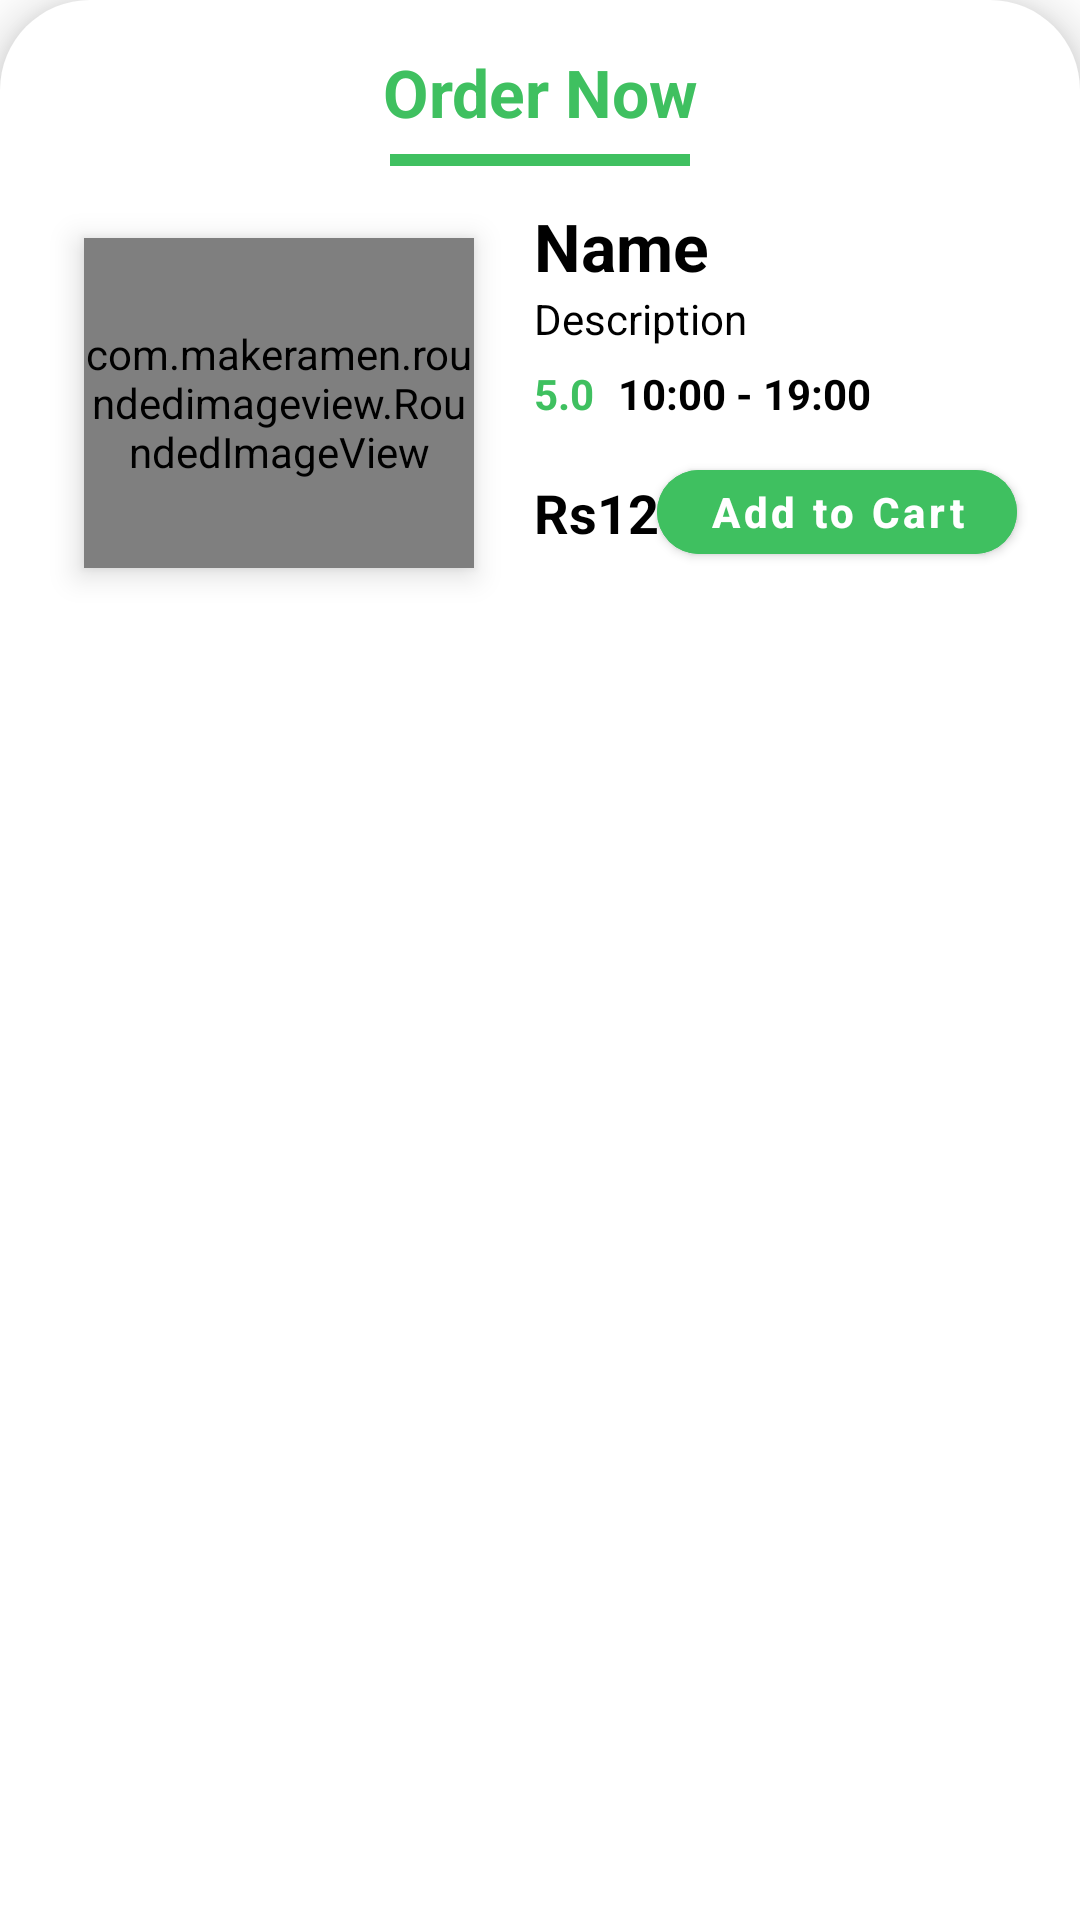

Write the Android layout XML for this screen, with the resource values it uses.
<!-- AndroidManifest.xml: application theme Theme.FoodieGo -->
<!-- res/layout/bottom_sheet_layout.xml -->
<?xml version="1.0" encoding="utf-8"?>
<androidx.constraintlayout.widget.ConstraintLayout
    xmlns:android="http://schemas.android.com/apk/res/android"
    xmlns:app="http://schemas.android.com/apk/res-auto"
    xmlns:tools="http://schemas.android.com/tools"
    android:id="@+id/bottom_sheet"
    android:layout_width="match_parent"
    android:layout_height="match_parent"
    android:background="@drawable/bottom_sheet_bg"
    android:padding="16dp"
    android:elevation="10dp"
    android:backgroundTint="@android:color/white">

    
    <TextView
        android:id="@+id/textView12"
        android:layout_width="wrap_content"
        android:layout_height="wrap_content"
        android:text="Order Now"
        android:textColor="@color/purple_500"
        android:textSize="22sp"
        android:textStyle="bold"
        app:layout_constraintEnd_toEndOf="parent"
        app:layout_constraintStart_toStartOf="parent"
        app:layout_constraintTop_toTopOf="parent" />

    
    <View
        android:id="@+id/view"
        android:layout_width="100dp"
        android:layout_height="4dp"
        android:background="@color/purple_500"
        android:layout_marginTop="6dp"
        app:layout_constraintEnd_toEndOf="parent"
        app:layout_constraintStart_toStartOf="parent"
        app:layout_constraintTop_toBottomOf="@+id/textView12" />

    
    <LinearLayout
        android:layout_width="match_parent"
        android:layout_height="wrap_content"
        android:layout_marginTop="12dp"
        android:orientation="horizontal"
        app:layout_constraintTop_toBottomOf="@+id/view">

        
        <com.makeramen.roundedimageview.RoundedImageView
            android:id="@+id/bottom_img"
            android:layout_width="130dp"
            android:layout_height="110dp"
            android:layout_margin="12dp"
            android:src="@drawable/coffe"
            android:scaleType="centerCrop"
            app:riv_corner_radius="24dp"
            android:elevation="6dp" />

        
        <LinearLayout
            android:layout_width="match_parent"
            android:layout_height="wrap_content"
            android:orientation="vertical"
            android:layout_marginStart="8dp">

            <TextView
                android:id="@+id/bottom_name"
                android:layout_width="wrap_content"
                android:layout_height="wrap_content"
                android:text="Name"
                android:textColor="@color/black"
                android:textStyle="bold"
                android:textSize="22sp"
                android:maxLines="1"
                android:ellipsize="end" />

            <TextView
                android:id="@+id/detailed_des"
                android:layout_width="wrap_content"
                android:layout_height="wrap_content"
                android:text="Description"
                android:textColor="@color/black"
                android:textSize="14sp"
                android:maxLines="2"
                android:ellipsize="end" />

            
            <LinearLayout
                android:layout_width="match_parent"
                android:layout_height="wrap_content"
                android:layout_marginTop="6dp"
                android:orientation="horizontal">

                <TextView
                    android:id="@+id/bottom_rating"
                    android:layout_width="wrap_content"
                    android:layout_height="wrap_content"
                    android:text="5.0"
                    android:textStyle="bold"
                    android:textColor="@color/purple_500"
                    android:textSize="14sp" />

                <TextView
                    android:id="@+id/bottom_time"
                    android:layout_width="wrap_content"
                    android:layout_height="wrap_content"
                    android:layout_marginStart="8dp"
                    android:text="10:00 - 19:00"
                    android:textStyle="bold"
                    android:textColor="@color/black"
                    android:textSize="14sp" />
            </LinearLayout>

            
            <androidx.constraintlayout.widget.ConstraintLayout
                android:layout_width="match_parent"
                android:layout_height="wrap_content"
                android:layout_marginTop="10dp">

                <TextView
                    android:id="@+id/textView13"
                    android:layout_width="wrap_content"
                    android:layout_height="wrap_content"
                    android:text="@string/currency_symbol"
                    android:textColor="@color/black"
                    android:textSize="18sp"
                    android:textStyle="bold"
                    app:layout_constraintBottom_toBottomOf="parent"
                    app:layout_constraintStart_toStartOf="parent"
                    app:layout_constraintTop_toTopOf="parent" />

                <TextView
                    android:id="@+id/bottom_price"
                    android:layout_width="wrap_content"
                    android:layout_height="wrap_content"
                    android:text="120.00"
                    android:textColor="@color/black"
                    android:textStyle="bold"
                    android:textSize="18sp"
                    app:layout_constraintStart_toEndOf="@+id/textView13"
                    app:layout_constraintTop_toTopOf="parent"
                    app:layout_constraintBottom_toBottomOf="parent" />

                <Button
                    android:id="@+id/add_to_cart"
                    android:layout_width="wrap_content"
                    android:minWidth="120dp"
                    android:layout_height="40dp"
                    android:layout_marginEnd="5dp"
                    android:text="Add to Cart"
                    android:textAllCaps="false"
                    android:textSize="14sp"
                    android:textStyle="bold"
                    android:backgroundTint="@color/purple_500"
                    android:textColor="@android:color/white"
                    android:layout_gravity="end"
                    android:elevation="6dp"
                    app:layout_constraintEnd_toEndOf="parent"
                    app:layout_constraintTop_toTopOf="parent"
                    app:layout_constraintBottom_toBottomOf="parent"
                    app:cornerRadius="20dp" />

            </androidx.constraintlayout.widget.ConstraintLayout>

        </LinearLayout>

    </LinearLayout>

</androidx.constraintlayout.widget.ConstraintLayout>
<!-- resources referenced by this layout -->
<resources>
  <color name="black">#FF000000</color>
  <color name="purple_500">#3FC060</color>
  <!-- drawable bottom_sheet_bg (drawable) -->
  <?xml version="1.0" encoding="utf-8"?>
  <shape xmlns:android="http://schemas.android.com/apk/res/android"
      android:shape="rectangle">
      <solid android:color="@color/gray"/>
      <corners
          android:topLeftRadius="30dp"
          android:topRightRadius="30dp"/>
  
  </shape>
  <string name="currency_symbol">Rs</string>
  <style name="Theme.FoodieGo" parent="Theme.MaterialComponents.DayNight.NoActionBar">
          
          <item name="colorPrimary">@color/purple_500</item>
          <item name="colorPrimaryVariant">@color/purple_700</item>
          <item name="colorOnPrimary">@color/white</item>
          
          <item name="colorSecondary">@color/teal_200</item>
          <item name="colorSecondaryVariant">@color/teal_700</item>
          <item name="colorOnSecondary">@color/black</item>
          
          <item name="android:statusBarColor">?attr/colorPrimaryVariant</item>
          
      </style>
  <color name="gray">#393D40</color>
  <color name="purple_700">#3FC060</color>
  <color name="white">#FFFFFFFF</color>
  <color name="teal_200">#FF03DAC5</color>
  <color name="teal_700">#FF018786</color>
</resources>
